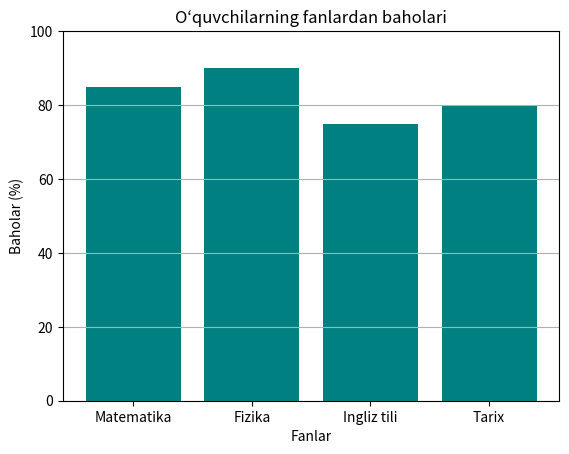

Here is the Python script that generated this plot:
import matplotlib.pyplot as plt
import numpy as np

# #1
# x = [0,1,2,3,4,5,6,7,8,9]
# y = [1,3,5,7,9,11,13,15,17,19]

# plt.plot(x, y)
# plt.title("y = 2x + 1")
# plt.xlabel("x qiymati")
# plt.ylabel("y qiymati")
# plt.show()

# #2
# x = np.linspace(0, 2 * np.pi, 100)
# y1 = np.sin(x)
# y2 = np.cos(x)

# plt.plot(x, y1, 'r-', label='sin(x)')
# plt.plot(x, y2, 'b--', label='cos(x)')

# plt.title("sin(x) va cos(x) funksiyalari")
# plt.xlabel("x")
# plt.ylabel("y")
# plt.legend()
# plt.grid(True)
# plt.show()

# #3
# x = [1,2,3,4,5,6,7,8]
# y = [1,4,9,16,25,36,49,64]

# plt.plot(x, y, color='green')
# plt.title("y = x^2 Parabolik grafik")
# plt.xlabel("x")
# plt.ylabel("y")
# plt.grid(True)
# plt.show()

# #4
# x = np.linspace(-5, 5, 100)
# y = x ** 3

# plt.plot(x, y, 'm')
# plt.title("y = x^3 funksiyasi grafigi")
# plt.xlabel("x o‘qi")
# plt.ylabel("y o‘qi")
# plt.grid(True)
# plt.show()

#5
# x = [1, 2, 3, 4, 5]
# y = [5, 7, 4, 6, 8]

# plt.scatter(x, y, color='orange', marker='o')
# plt.title("Scatter grafiki")
# plt.xlabel("x qiymatlari")
# plt.ylabel("y qiymatlari")
# plt.grid(True)
# plt.show()

#6
# mevalar = ['olma', 'banan', 'apelsin']
# miqdor = [10, 20, 15]

# plt.bar(mevalar, miqdor, color='skyblue')
# plt.title("Mevalar miqdori")
# plt.xlabel("Mevalar")
# plt.ylabel("Miqdor")
# plt.grid(axis='y')
# plt.show()

# #7
# mahsulotlar = np.random.normal(loc=0, scale=1, size=1000)

# plt.hist(mahsulotlar, bins=30, color='purple', edgecolor='black')
# plt.title("Normal taqsimotdagi qiymatlar gistogrammasi")
# plt.xlabel("Qiymatlar")
# plt.ylabel("Tezlik")
# plt.grid(True)
# plt.show()

# #8
# yollar = ['Avtomobil', 'Velosiped', 'Piyoda']
# foiz = [60, 25, 15]

# plt.pie(foiz, labels=yollar, autopct='%1.1f%%', colors=['#ff9999','#66b3ff','#99ff99'])
# plt.title("Transportdan foydalanish ulushi")
# plt.show()


# #9
# kategoriyalar = ['2023', '2024', '2025']
# sotuv1 = [100, 120, 140]
# sotuv2 = [90, 110, 130]

# x = np.arange(len(kategoriyalar))
# width = 0.35

# plt.bar(x - width/2, sotuv1, width, label='Mahsulot A')
# plt.bar(x + width/2, sotuv2, width, label='Mahsulot B')

# plt.xlabel("Yillar")
# plt.ylabel("Sotuvlar")
# plt.title("Mahsulotlar sotuvining taqqoslanishi")
# plt.xticks(x, kategoriyalar)
# plt.legend()
# plt.grid(axis='y')
# plt.show()


# #10
fanlar = ['Matematika', 'Fizika', 'Ingliz tili', 'Tarix']
baholar = [85, 90, 75, 80]

plt.bar(fanlar, baholar, color='teal')
plt.title("O‘quvchilarning fanlardan baholari")
plt.xlabel("Fanlar")
plt.ylabel("Baholar (%)")
plt.ylim(0, 100)
plt.grid(axis='y')
plt.show()
